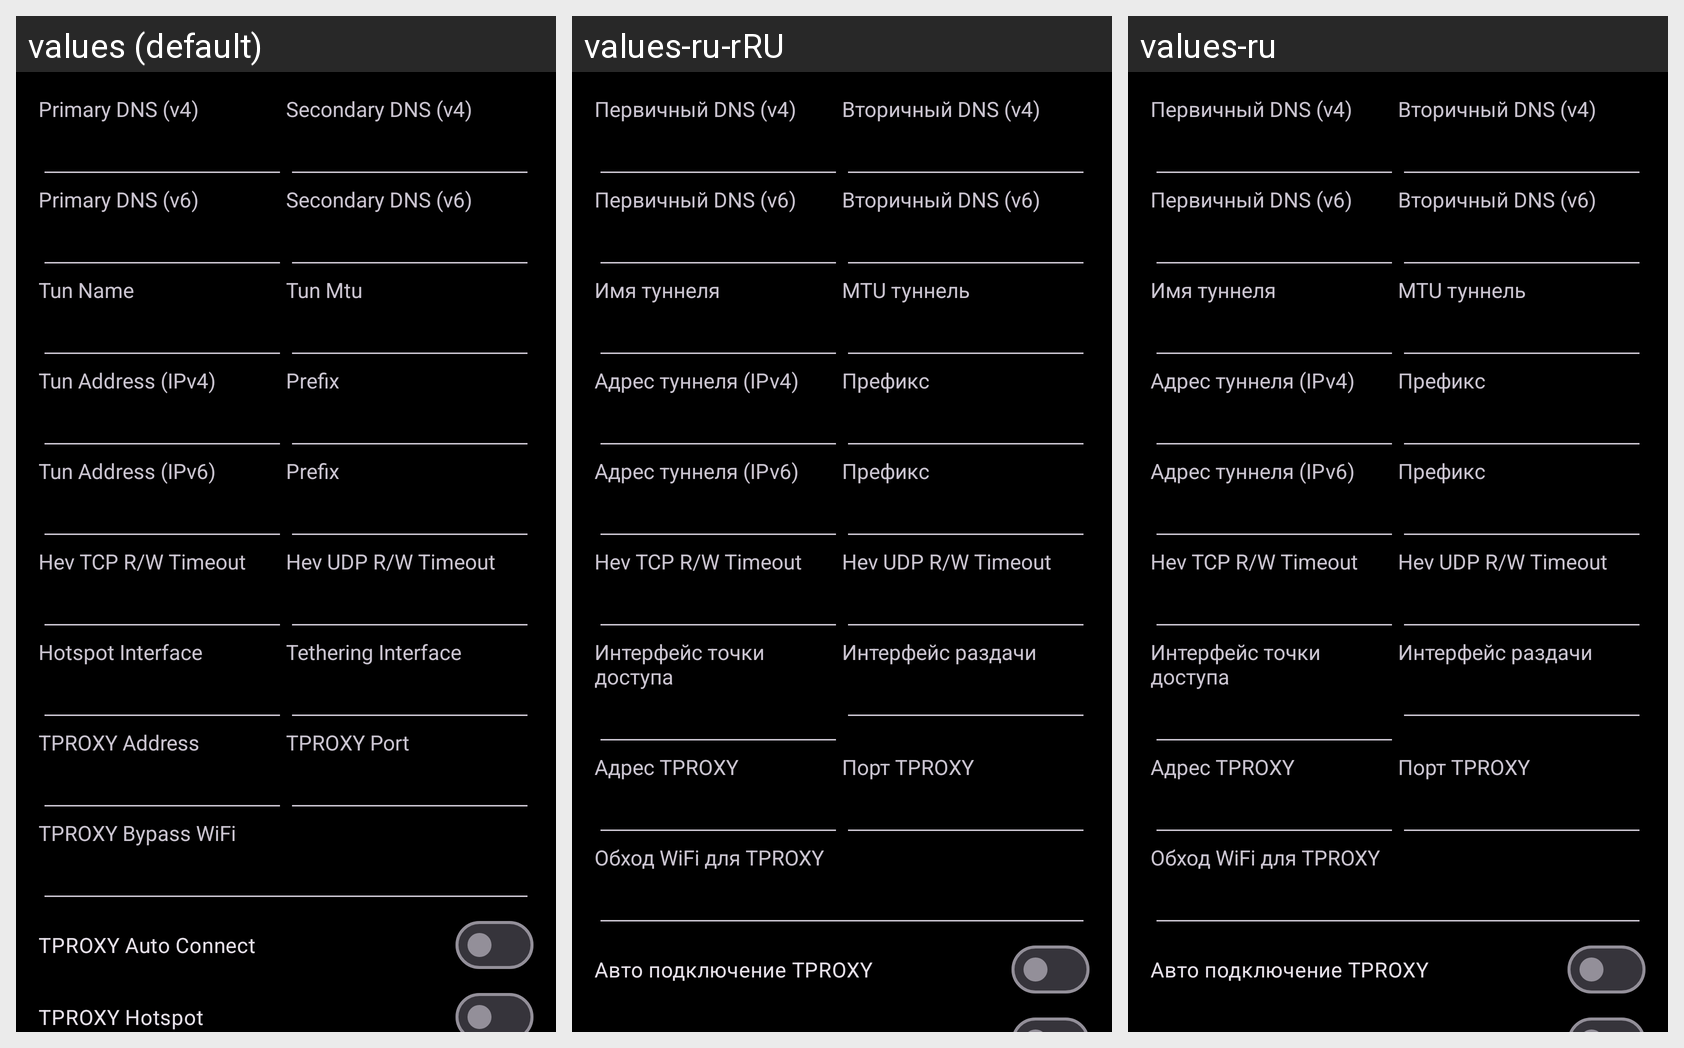

Locale-by-locale string values for the Android screen shown in this grid:
Android screen res/layout/tab_advanced_settings.xml rendered under 3 locales, left to right: values (default), values-ru-rRU, values-ru. Device: Nexus 5 (rendered at 1080×1920; each locale shown at half size, 540×960, under a caption strip naming it); theme AppTheme.
Strings drawn on this screen, with the default value and each locale's value (text and hints the layout hard-codes, and strings that could not be matched under every locale, appear in the picture but are not listed):

primaryDns
  values: Primary DNS (v4)
  values-ru-rRU: Первичный DNS (v4)
  values-ru: Первичный DNS (v4)

secondaryDns
  values: Secondary DNS (v4)
  values-ru-rRU: Вторичный DNS (v4)
  values-ru: Вторичный DNS (v4)

primaryDnsV6
  values: Primary DNS (v6)
  values-ru-rRU: Первичный DNS (v6)
  values-ru: Первичный DNS (v6)

secondaryDnsV6
  values: Secondary DNS (v6)
  values-ru-rRU: Вторичный DNS (v6)
  values-ru: Вторичный DNS (v6)

tunName
  values: Tun Name
  values-ru-rRU: Имя туннеля
  values-ru: Имя туннеля

tunAddress
  values: Tun Address (IPv4)
  values-ru-rRU: Адрес туннеля (IPv4)
  values-ru: Адрес туннеля (IPv4)

tunAddressV6
  values: Tun Address (IPv6)
  values-ru-rRU: Адрес туннеля (IPv6)
  values-ru: Адрес туннеля (IPv6)

tunTcpReadWriteTimeout
  values: Hev TCP R/W Timeout
  values-ru-rRU: Hev TCP R/W Timeout  [not translated; the default value is used]
  values-ru: Hev TCP R/W Timeout  [not translated; the default value is used]

tunUdpReadWriteTimeout
  values: Hev UDP R/W Timeout
  values-ru-rRU: Hev UDP R/W Timeout  [not translated; the default value is used]
  values-ru: Hev UDP R/W Timeout  [not translated; the default value is used]
